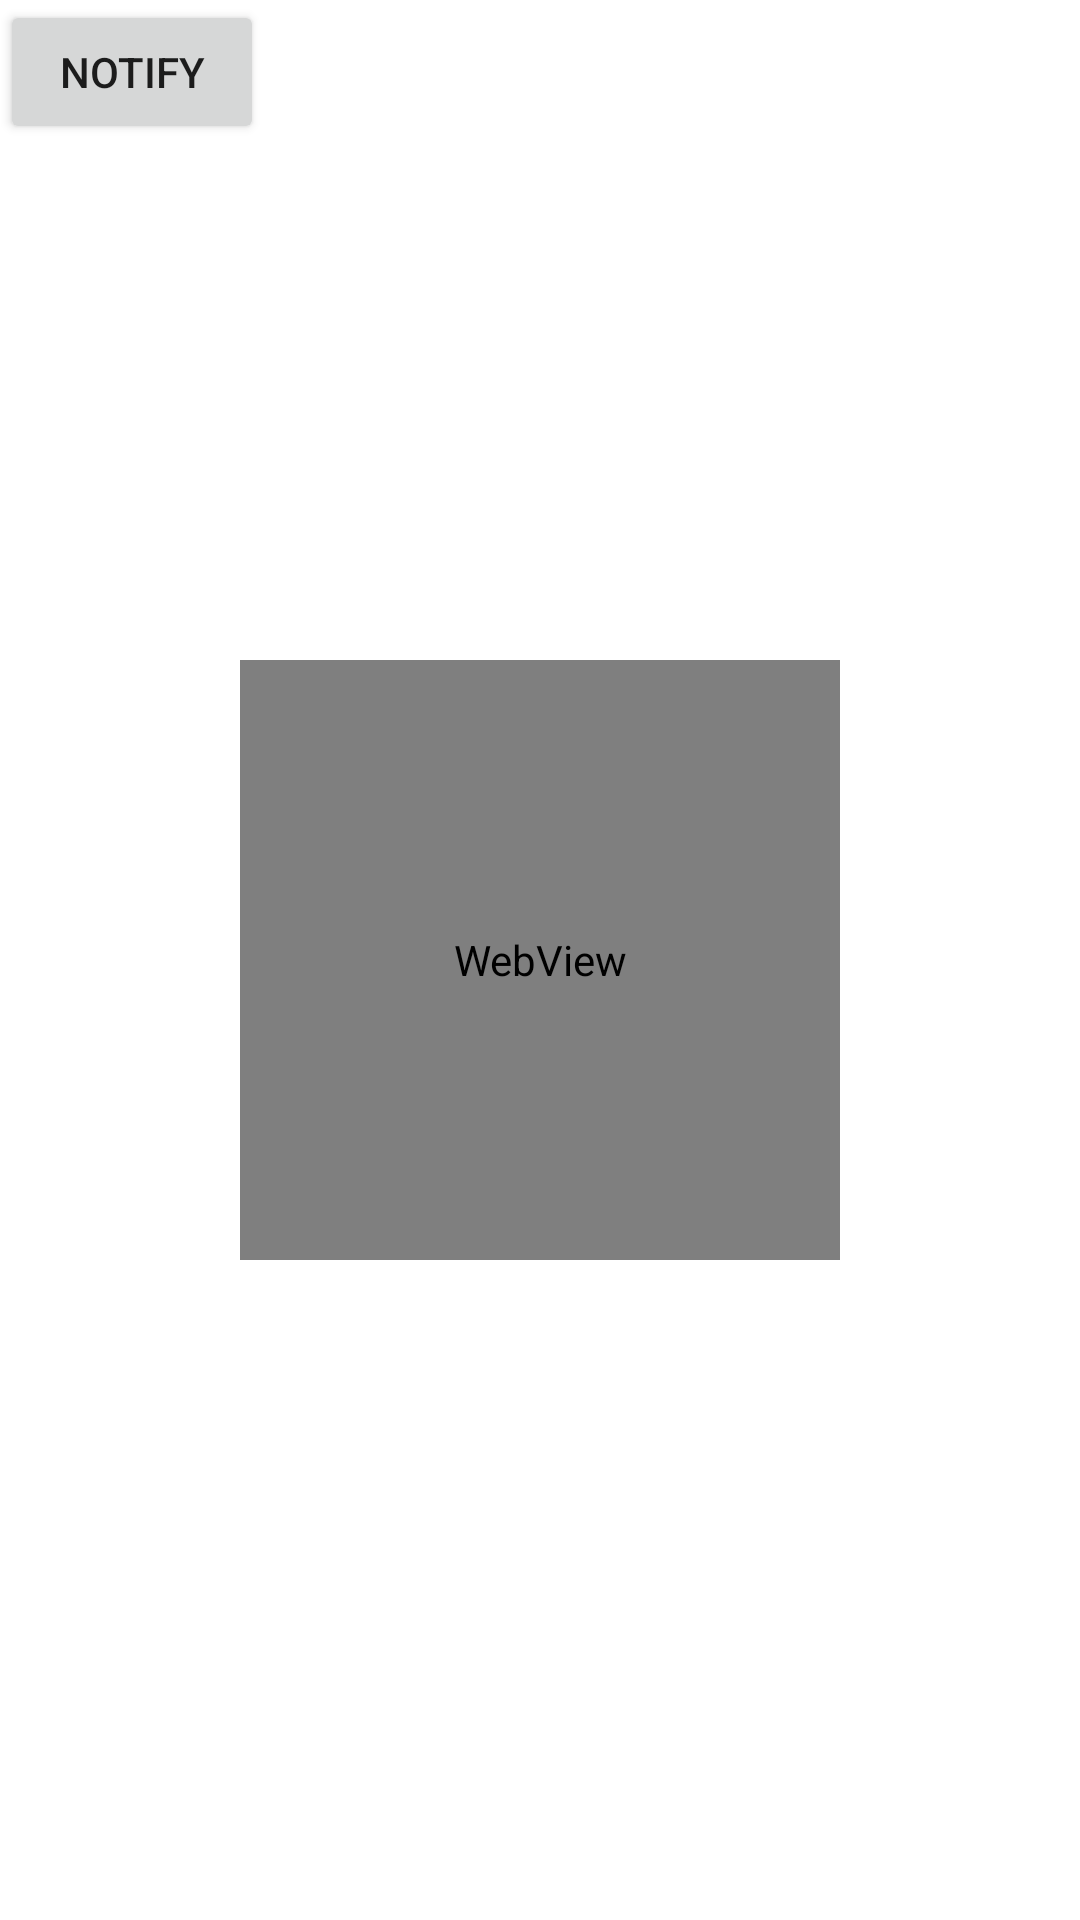

Write the Android layout XML for this screen, with the resource values it uses.
<!-- AndroidManifest.xml: application theme Theme.Cognizantapp -->
<!-- res/layout/activity_demo.xml -->
<?xml version="1.0" encoding="utf-8"?>
<androidx.constraintlayout.widget.ConstraintLayout xmlns:android="http://schemas.android.com/apk/res/android"
    xmlns:app="http://schemas.android.com/apk/res-auto"
    xmlns:tools="http://schemas.android.com/tools"
    android:layout_width="match_parent"
    android:layout_height="match_parent"
    tools:context=".DemoActivity">

    <WebView
        android:id="@+id/webview"
        android:layout_width="200dp"
        android:layout_height="200dp"
        app:layout_constraintBottom_toBottomOf="parent"
        app:layout_constraintEnd_toEndOf="parent"
        app:layout_constraintStart_toStartOf="parent"
        app:layout_constraintTop_toTopOf="parent" />

    <Button
        android:onClick="showNotification"
        android:id="@+id/btnNotify"
        android:layout_width="wrap_content"
        android:layout_height="wrap_content"
        android:text="notify"
        tools:layout_editor_absoluteX="110dp"
        tools:layout_editor_absoluteY="94dp" />

</androidx.constraintlayout.widget.ConstraintLayout>
<!-- resources referenced by this layout -->
<resources>
  <style name="Theme.Cognizantapp" parent="Theme.MaterialComponents.DayNight.DarkActionBar">
          
          <item name="colorPrimary">@color/purple_500</item>
          <item name="colorPrimaryVariant">@color/purple_700</item>
          <item name="colorOnPrimary">@color/white</item>
          
          <item name="colorSecondary">@color/teal_200</item>
          <item name="colorSecondaryVariant">@color/teal_700</item>
          <item name="colorOnSecondary">@color/black</item>
          
          <item name="android:statusBarColor" tools:targetApi="l">?attr/colorPrimaryVariant</item>
          
      </style>
  <color name="purple_500">#FF6200EE</color>
  <color name="purple_700">#FF3700B3</color>
  <color name="white">#FFFFFFFF</color>
  <color name="teal_200">#FF03DAC5</color>
  <color name="teal_700">#FF018786</color>
  <color name="black">#FF000000</color>
</resources>
